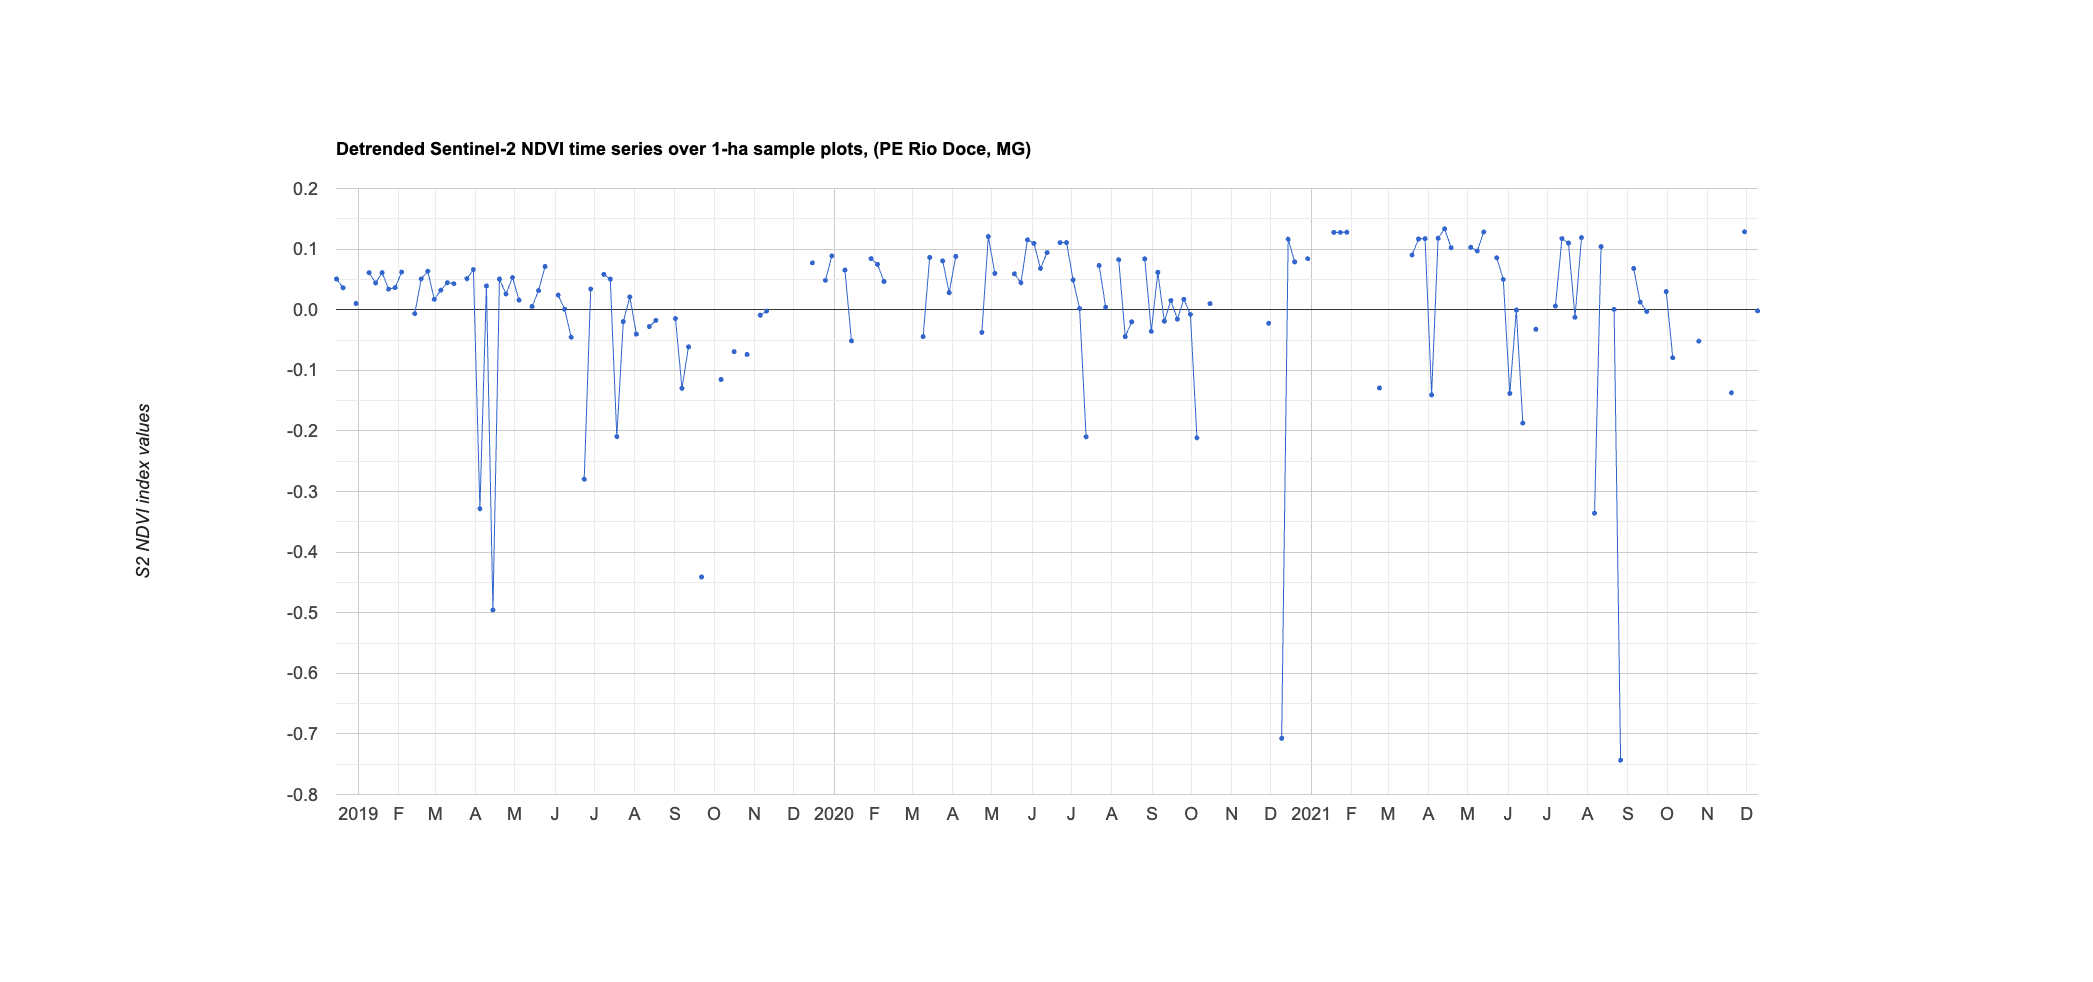

The data file committed next to this chart (first rows):
system:time_start, 0
Dec 15, 2018, 0.051
Dec 20, 2018, 0.036
Dec 25, 2018, 
Dec 30, 2018, 0.01
Jan 4, 2019, 
Jan 9, 2019, 0.061
Jan 14, 2019, 0.044
Jan 19, 2019, 0.061
Jan 24, 2019, 0.034
Jan 29, 2019, 0.037
Feb 3, 2019, 0.062
Feb 8, 2019, 
Feb 13, 2019, -0.006
Feb 18, 2019, 0.051
Feb 23, 2019, 0.063
Feb 28, 2019, 0.017
Mar 5, 2019, 0.032
Mar 10, 2019, 0.045
Mar 15, 2019, 0.043
Mar 20, 2019, 
Mar 25, 2019, 0.051
Mar 30, 2019, 0.066
Apr 4, 2019, -0.328
Apr 9, 2019, 0.039
Apr 14, 2019, -0.495
Apr 19, 2019, 0.051
Apr 24, 2019, 0.026
Apr 29, 2019, 0.053
May 4, 2019, 0.016
May 9, 2019, 
May 14, 2019, 0.005
May 19, 2019, 0.032
May 24, 2019, 0.071
May 29, 2019, 
Jun 3, 2019, 0.024
Jun 8, 2019, 0.001
Jun 13, 2019, -0.045
Jun 18, 2019, 
Jun 23, 2019, -0.28
Jun 28, 2019, 0.034
Jul 3, 2019, 
Jul 8, 2019, 0.058
Jul 13, 2019, 0.051
Jul 18, 2019, -0.209
Jul 23, 2019, -0.02
Jul 28, 2019, 0.021
Aug 2, 2019, -0.04
Aug 7, 2019, 
Aug 12, 2019, -0.028
Aug 17, 2019, -0.018
Aug 22, 2019, 
Aug 27, 2019, 
Sep 1, 2019, -0.015
Sep 6, 2019, -0.13
Sep 11, 2019, -0.061
Sep 16, 2019, 
Sep 21, 2019, -0.441
Sep 26, 2019, 
Oct 1, 2019, 
Oct 6, 2019, -0.115
... 162 more rows
